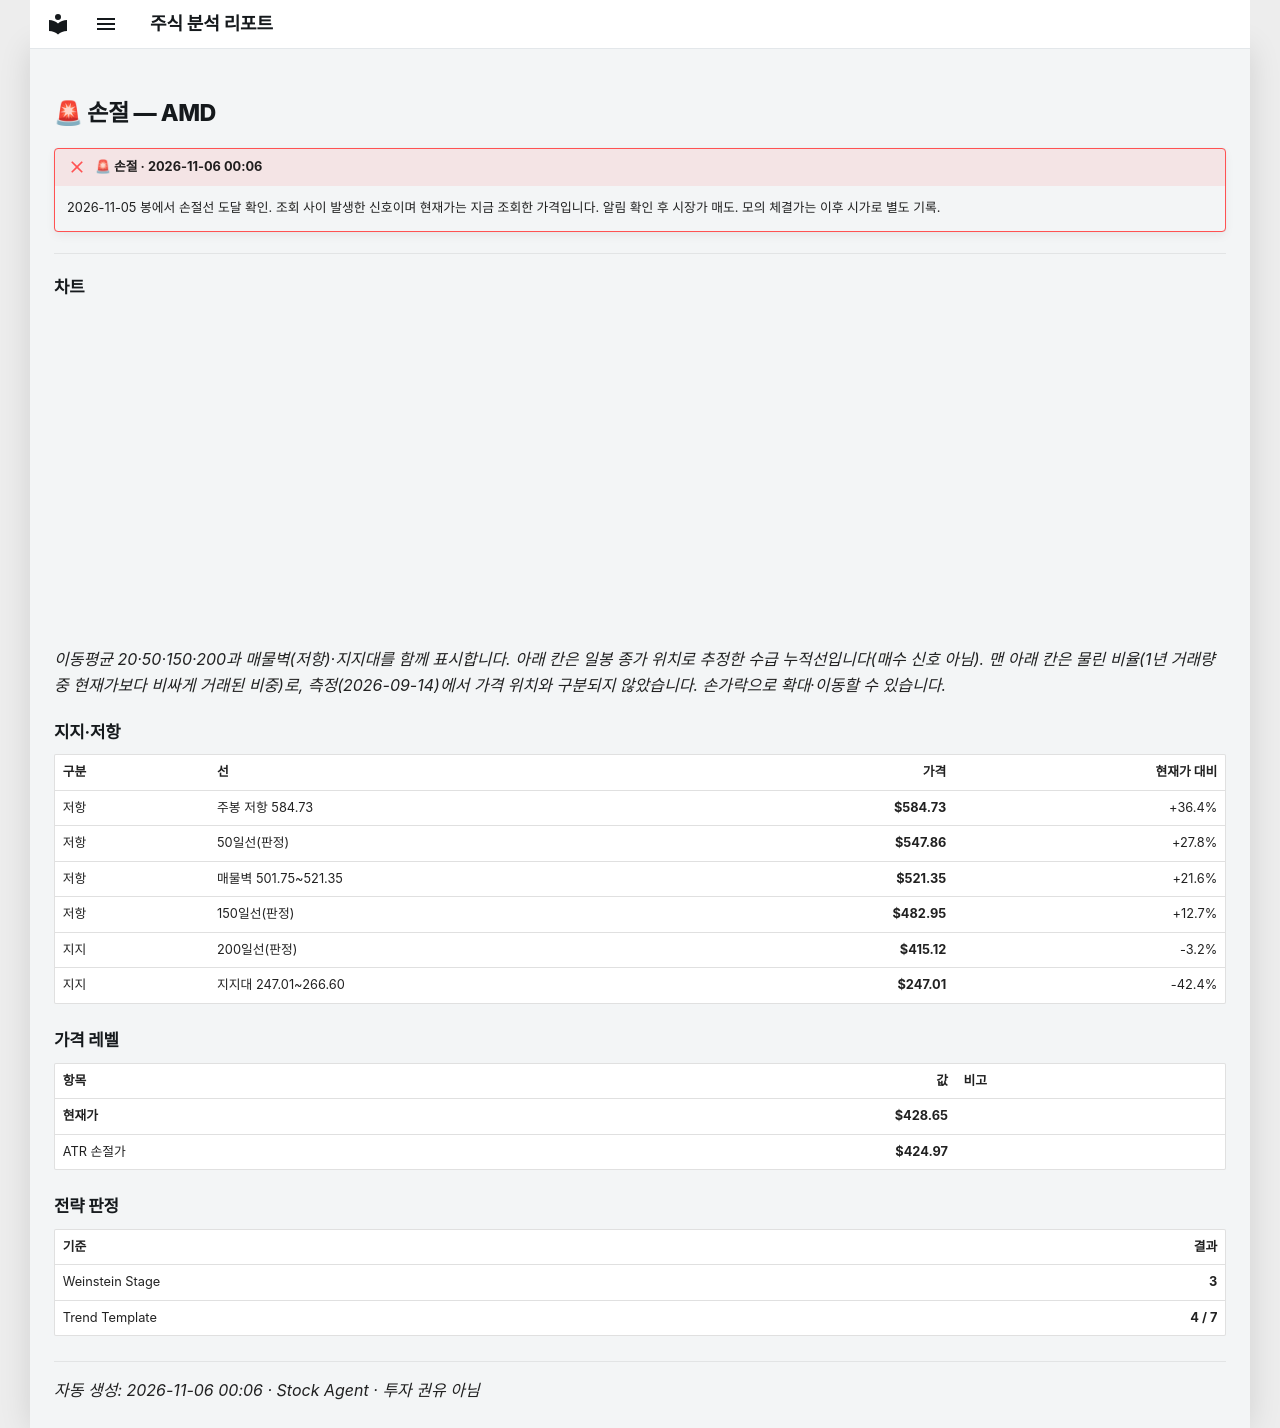

repository: soloandco/stock-reports · page: alerts/20261106-amd-stop_hit/index.html · generator: mkdocs

---
title: "🚨 손절 — AMD"
ticker: AMD
alert: "🚨 손절"
created: 2026-11-06
comments: true
---

# 🚨 손절 — AMD

!!! failure "🚨 손절 · 2026-11-06 00:06"
    2026-11-05 봉에서 손절선 도달 확인. 조회 사이 발생한 신호이며 현재가는 지금 조회한 가격입니다. 알림 확인 후 시장가 매도. 모의 체결가는 이후 시가로 별도 기록.

---

## 차트

<div class="stock-chart" data-src="../charts/20261106-amd-stop_hit.json"></div>

_이동평균 20·50·150·200과 매물벽(저항)·지지대를 함께 표시합니다. 아래 칸은 일봉 종가 위치로 추정한 수급 누적선입니다(매수 신호 아님). 맨 아래 칸은 물린 비율(1년 거래량 중 현재가보다 비싸게 거래된 비중)로, 측정(2026-09-14)에서 가격 위치와 구분되지 않았습니다. 손가락으로 확대·이동할 수 있습니다._

## 지지·저항

| 구분 | 선 | 가격 | 현재가 대비 |
|:-----|:---|-----:|-----------:|
| 저항 | 주봉 저항 584.73 | **$584.73** | +36.4% |
| 저항 | 50일선(판정) | **$547.86** | +27.8% |
| 저항 | 매물벽 501.75~521.35 | **$521.35** | +21.6% |
| 저항 | 150일선(판정) | **$482.95** | +12.7% |
| 지지 | 200일선(판정) | **$415.12** | -3.2% |
| 지지 | 지지대 247.01~266.60 | **$247.01** | -42.4% |

## 가격 레벨

| 항목 | 값 | 비고 |
|:-----|---:|:-----|
| **현재가** | **$428.65** | |
| ATR 손절가 | **$424.97** | |

## 전략 판정

| 기준 | 결과 |
|:-----|-----:|
| Weinstein Stage | **3** |
| Trend Template | **4 / 7** |

---
_자동 생성: 2026-11-06 00:06 · Stock Agent · 투자 권유 아님_
